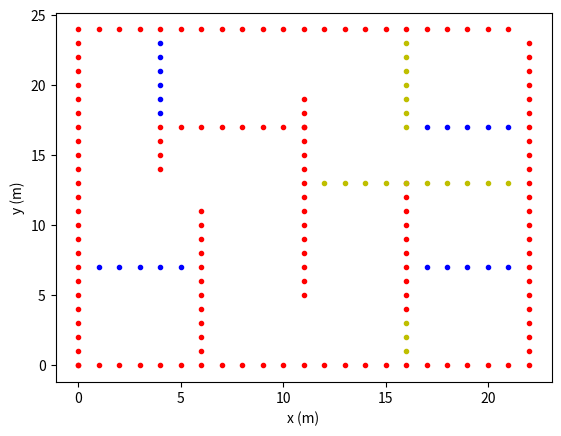

The script that saved this image:
import random
import numpy as np
import matplotlib.pyplot as plt

# random.seed(42) # so usar essa linha em testes

def createBox(i, x, y):
    alt1 = random.uniform(1.7,2.5)
    alt2 = random.uniform(1.7,2.5)
    alt3 = random.uniform(1,6)

    if alt3 >= 3.5:
        ola = "<model name='Cardboard_box_" + str(i) + "'>\n\
            <link name='link_0'>\n\
              <pose frame=''>" + str(x) + " " + str(y) + " 0 0 0 0</pose>\n\
                <inertial>\n\
                <mass>1</mass>\n\
                <inertia>\n\
                    <ixx>0.166667</ixx>\n\
                    <ixy>0</ixy>\n\
                    <ixz>0</ixz>\n\
                    <iyy>0.166667</iyy>\n\
                    <iyz>0</iyz>\n\
                    <izz>0.166667</izz>\n\
                </inertia>\n\
                </inertial>\n\
                <collision name='collision'>\n\
          <geometry>\n\
            <mesh>\n\
              <uri>model://Cardboard_box/meshes/cardboard_box.dae</uri>\n\
              <scale>" + str(alt1) + " " + str(alt2) + " " + str(alt3) +"</scale>\n\
            </mesh>\n\
          </geometry>\n\
          <max_contacts>10</max_contacts>\n\
          <surface>\n\
            <contact>\n\
              <ode/>\n\
            </contact>\n\
            <bounce/>\n\
            <friction>\n\
              <torsional>\n\
                <ode/>\n\
              </torsional>\n\
              <ode/>\n\
            </friction>\n\
          </surface>\n\
        </collision>\n\
        <visual name='visual'>\n\
          <pose frame=''>0 0 0 0 0 0</pose>\n\
        <geometry>\n\
            <mesh>\n\
            <uri>model://Cardboard_box/meshes/cardboard_box.dae</uri>\n\
            <scale>" + str(alt1) + " " + str(alt2) + " " + str(alt3) +"</scale>\n\
            </mesh>\n\
        </geometry>\n\
        <transparency>0</transparency>\n\
        <cast_shadows>1</cast_shadows>\n\
        </visual>\n\
        <self_collide>0</self_collide>\n\
        <enable_wind>0</enable_wind>\n\
        <kinematic>0</kinematic>\n\
    </link>\n\
    <static>1</static>\n\
    <allow_auto_disable>1</allow_auto_disable>\n\
    </model>\n"
    else:
        ola = "<model name='Cardboard_box_" + str(i) + "'>\n\
            <link name='link_0'>\n\
              <pose frame=''>" + str(x) + " " + str(y) + " 0 0 0 0</pose>\n\
                <inertial>\n\
                <mass>1</mass>\n\
                <inertia>\n\
                    <ixx>0.166667</ixx>\n\
                    <ixy>0</ixy>\n\
                    <ixz>0</ixz>\n\
                    <iyy>0.166667</iyy>\n\
                    <iyz>0</iyz>\n\
                    <izz>0.166667</izz>\n\
                </inertia>\n\
                </inertial>\n\
                <collision name='collision'>\n\
          <geometry>\n\
            <mesh>\n\
              <uri>model://Cardboard_box/meshes/cardboard_box.dae</uri>\n\
                <scale>" + str(alt1) + " " + str(alt2) + " " + str(alt3) +"</scale>\n\
            </mesh>\n\
          </geometry>\n\
          <max_contacts>10</max_contacts>\n\
          <surface>\n\
            <contact>\n\
              <ode/>\n\
            </contact>\n\
            <bounce/>\n\
            <friction>\n\
              <torsional>\n\
                <ode/>\n\
              </torsional>\n\
              <ode/>\n\
            </friction>\n\
          </surface>\n\
        </collision>\n\
          <visual name='visual'>\n\
          <pose frame=''>0 0 0 0 0 0</pose>\n\
          <geometry>\n\
              <mesh>\n\
              <uri>model://Cardboard_box/meshes/cardboard_box.dae</uri>\n\
              <scale>" + str(alt1) + " " + str(alt2) + " " + str(alt3) +"</scale>\n\
              </mesh>\n\
          </geometry>\n\
          <transparency>0</transparency>\n\
          <cast_shadows>1</cast_shadows>\n\
          </visual>\n\
          <self_collide>0</self_collide>\n\
          <enable_wind>0</enable_wind>\n\
          <kinematic>0</kinematic>\n\
      </link>\n\
      <static>1</static>\n\
      <allow_auto_disable>1</allow_auto_disable>\n\
      </model>\n\
          <model name='Cardboard_box_top_" + str(i) + "'>\n\
            <link name='link_0'>\n\
              <pose frame=''>" + str(x) + " " + str(y) + " " + str(alt3/2.5) +" 0 0 0</pose>\n\
                <inertial>\n\
                <mass>1</mass>\n\
                <inertia>\n\
                    <ixx>0.166667</ixx>\n\
                    <ixy>0</ixy>\n\
                    <ixz>0</ixz>\n\
                    <iyy>0.166667</iyy>\n\
                    <iyz>0</iyz>\n\
                    <izz>0.166667</izz>\n\
                </inertia>\n\
                </inertial>\n\
                <collision name='collision'>\n\
          <geometry>\n\
            <mesh>\n\
              <uri>model://Cardboard_box/meshes/cardboard_box.dae</uri>\n\
                <scale>" + str(alt1) + " " + str(alt2) + " " + str(alt3) +"</scale>\n\
            </mesh>\n\
          </geometry>\n\
          <max_contacts>10</max_contacts>\n\
          <surface>\n\
            <contact>\n\
              <ode/>\n\
            </contact>\n\
            <bounce/>\n\
            <friction>\n\
              <torsional>\n\
                <ode/>\n\
              </torsional>\n\
              <ode/>\n\
            </friction>\n\
          </surface>\n\
        </collision>\n\
                <visual name='visual'>\n\
                <pose frame=''>0 0 0 0 0 0</pose>\n\
                <geometry>\n\
                    <mesh>\n\
                    <uri>model://Cardboard_box/meshes/cardboard_box.dae</uri>\n\
                    <scale>" + str(alt1) + " " + str(alt2) + " " + str(alt3) +"</scale>\n\
                    </mesh>\n\
                </geometry>\n\
                <transparency>0</transparency>\n\
                <cast_shadows>1</cast_shadows>\n\
                </visual>\n\
                <self_collide>0</self_collide>\n\
                <enable_wind>0</enable_wind>\n\
                <kinematic>0</kinematic>\n\
            </link>\n\
            <static>1</static>\n\
            <allow_auto_disable>1</allow_auto_disable>\n\
            </model>\n"

    return ola

def red(i, x, y):
  tot = 14
  alt1 = random.uniform(1.7,2.5)
  alt2 = random.uniform(1.7,2.5)
  alt3 = random.uniform(1,tot)
  ola = "<model name='red_" + str(i) + "'>\n\
            <link name='link_0'>\n\
                <collision name='collision'>\n\
          <geometry>\n\
            <mesh>\n\
              <uri>model://Cardboard_box/meshes/cardboard_box.dae</uri>\n\
                <scale>" + str(alt1) + " " + str(alt2) + " " + str(alt3) +"</scale>\n\
            </mesh>\n\
          </geometry>\n\
          <max_contacts>10</max_contacts>\n\
          <surface>\n\
            <contact>\n\
              <ode/>\n\
            </contact>\n\
            <bounce/>\n\
            <friction>\n\
              <torsional>\n\
                <ode/>\n\
              </torsional>\n\
              <ode/>\n\
            </friction>\n\
          </surface>\n\
        </collision>\n\
                <inertial>\n\
                <mass>1</mass>\n\
                <inertia>\n\
                    <ixx>0.166667</ixx>\n\
                    <ixy>0</ixy>\n\
                    <ixz>0</ixz>\n\
                    <iyy>0.166667</iyy>\n\
                    <iyz>0</iyz>\n\
                    <izz>0.166667</izz>\n\
                </inertia>\n\
                </inertial>\n\
                <pose frame=''>0 0 0 0 -0 0</pose>\n\
                <visual name='visual'>\n\
                <pose frame=''>0 0 0 0 -0 0</pose>\n\
                <geometry>\n\
                    <mesh>\n\
                    <uri>model://Cardboard_box/meshes/cardboard_box.dae</uri>\n\
                    <scale>" + str(alt1) + " " + str(alt2) + " " + str(alt3) +"</scale>\n\
                    </mesh>\n\
                </geometry>\n\
                <transparency>0</transparency>\n\
                <cast_shadows>1</cast_shadows>\n\
                </visual>\n\
                <self_collide>0</self_collide>\n\
                <enable_wind>0</enable_wind>\n\
                <kinematic>0</kinematic>\n\
            </link>\n\
            <static>1</static>\n\
            <allow_auto_disable>1</allow_auto_disable>\n\
            <pose frame=''>" + str(x) + " " + str(y) + " 0 0 0 0</pose>\n\
            </model>\n"
  if alt3 < 10:
    ola = ola + "<model name='red_top_" + str(i) + "'>\n\
            <link name='link_0'>\n\
                <collision name='collision'>\n\
          <geometry>\n\
            <mesh>\n\
              <uri>model://Cardboard_box/meshes/cardboard_box.dae</uri>\n\
              <scale>" + str(alt1) + " " + str(alt2) + " " + str(tot-alt3) +"</scale>\n\
            </mesh>\n\
          </geometry>\n\
          <max_contacts>10</max_contacts>\n\
          <surface>\n\
            <contact>\n\
              <ode/>\n\
            </contact>\n\
            <bounce/>\n\
            <friction>\n\
              <torsional>\n\
                <ode/>\n\
              </torsional>\n\
              <ode/>\n\
            </friction>\n\
          </surface>\n\
        </collision>\n\
                <inertial>\n\
                <mass>1</mass>\n\
                <inertia>\n\
                    <ixx>0.166667</ixx>\n\
                    <ixy>0</ixy>\n\
                    <ixz>0</ixz>\n\
                    <iyy>0.166667</iyy>\n\
                    <iyz>0</iyz>\n\
                    <izz>0.166667</izz>\n\
                </inertia>\n\
                </inertial>\n\
                <pose frame=''>0 0 0 0 -0 0</pose>\n\
                <visual name='visual'>\n\
                <pose frame=''>0 0 0 0 -0 0</pose>\n\
                <geometry>\n\
                    <mesh>\n\
                    <uri>model://Cardboard_box/meshes/cardboard_box.dae</uri>\n\
                    <scale>" + str(alt1) + " " + str(alt2) + " " + str(tot-alt3) +"</scale>\n\
                    </mesh>\n\
                </geometry>\n\
                <transparency>0</transparency>\n\
                <cast_shadows>1</cast_shadows>\n\
                </visual>\n\
                <self_collide>0</self_collide>\n\
                <enable_wind>0</enable_wind>\n\
                <kinematic>0</kinematic>\n\
            </link>\n\
            <static>1</static>\n\
            <allow_auto_disable>1</allow_auto_disable>\n\
            <pose frame=''>" + str(x) + " " + str(y) + " " + str(alt3/2.5) +"0 0 0</pose>\n\
            </model>\n"
      
  return ola

def yellow(i, x, y):
  alt1 = random.uniform(1.7,2.5)
  alt2 = random.uniform(1.7,2.5)
  alt3 = random.uniform(6,10)
  posZ = random.uniform(2.5,3)
  ola = "<model name='yellow_" + str(i) + "'>\n\
            <link name='link_0'>\n\
                <collision name='collision'>\n\
          <geometry>\n\
            <mesh>\n\
              <uri>model://Cardboard_box/meshes/cardboard_box.dae</uri>\n\
                <scale>" + str(alt1) + " " + str(alt2) + " " + str(alt3) +"</scale>\n\
            </mesh>\n\
          </geometry>\n\
          <max_contacts>10</max_contacts>\n\
          <surface>\n\
            <contact>\n\
              <ode/>\n\
            </contact>\n\
            <bounce/>\n\
            <friction>\n\
              <torsional>\n\
                <ode/>\n\
              </torsional>\n\
              <ode/>\n\
            </friction>\n\
          </surface>\n\
        </collision>\n\
                <inertial>\n\
                <mass>1</mass>\n\
                <inertia>\n\
                    <ixx>0.166667</ixx>\n\
                    <ixy>0</ixy>\n\
                    <ixz>0</ixz>\n\
                    <iyy>0.166667</iyy>\n\
                    <iyz>0</iyz>\n\
                    <izz>0.166667</izz>\n\
                </inertia>\n\
                </inertial>\n\
                <pose frame=''>0 0 0 0 -0 0</pose>\n\
                <visual name='visual'>\n\
                <pose frame=''>0 0 0 0 -0 0</pose>\n\
                <geometry>\n\
                    <mesh>\n\
                    <uri>model://Cardboard_box/meshes/cardboard_box.dae</uri>\n\
                    <scale>" + str(alt1) + " " + str(alt2) + " " + str(alt3) +"</scale>\n\
                    </mesh>\n\
                </geometry>\n\
                <transparency>0</transparency>\n\
                <cast_shadows>1</cast_shadows>\n\
                </visual>\n\
                <self_collide>0</self_collide>\n\
                <enable_wind>0</enable_wind>\n\
                <kinematic>0</kinematic>\n\
            </link>\n\
            <static>1</static>\n\
            <allow_auto_disable>1</allow_auto_disable>\n\
            <pose frame=''>" + str(x) + " " + str(y) + " " + str(posZ) + " 0 0 0</pose>\n\
            </model>\n"
  return ola

def pink(i, x, y):
  alt1 = random.uniform(1.7,2.5)
  alt2 = random.uniform(1.7,2.5)
  alt3 = random.uniform(6.5,7)
  ola = "<model name='pink_" + str(i) + "'>\n\
            <link name='link_0'>\n\
                <collision name='collision'>\n\
          <geometry>\n\
            <mesh>\n\
              <uri>model://Cardboard_box/meshes/cardboard_box.dae</uri>\n\
                <scale>" + str(alt1) + " " + str(alt2) + " " + str(alt3) +"</scale>\n\
            </mesh>\n\
          </geometry>\n\
          <max_contacts>10</max_contacts>\n\
          <surface>\n\
            <contact>\n\
              <ode/>\n\
            </contact>\n\
            <bounce/>\n\
            <friction>\n\
              <torsional>\n\
                <ode/>\n\
              </torsional>\n\
              <ode/>\n\
            </friction>\n\
          </surface>\n\
        </collision>\n\
                <inertial>\n\
                <mass>1</mass>\n\
                <inertia>\n\
                    <ixx>0.166667</ixx>\n\
                    <ixy>0</ixy>\n\
                    <ixz>0</ixz>\n\
                    <iyy>0.166667</iyy>\n\
                    <iyz>0</iyz>\n\
                    <izz>0.166667</izz>\n\
                </inertia>\n\
                </inertial>\n\
                <pose frame=''>0 0 0 0 -0 0</pose>\n\
                <visual name='visual'>\n\
                <pose frame=''>0 0 0 0 -0 0</pose>\n\
                <geometry>\n\
                    <mesh>\n\
                    <uri>model://Cardboard_box/meshes/cardboard_box.dae</uri>\n\
                    <scale>" + str(alt1) + " " + str(alt2) + " " + str(alt3) +"</scale>\n\
                    </mesh>\n\
                </geometry>\n\
                <transparency>0</transparency>\n\
                <cast_shadows>1</cast_shadows>\n\
                </visual>\n\
                <self_collide>0</self_collide>\n\
                <enable_wind>0</enable_wind>\n\
                <kinematic>0</kinematic>\n\
            </link>\n\
            <static>1</static>\n\
            <allow_auto_disable>1</allow_auto_disable>\n\
            <pose frame=''>" + str(x) + " " + str(y) + " 0 0 0 0</pose>\n\
            </model>\n"
  return ola

# icaps
# para altura fixa
# xx = [0, 0, 0, 0, 0, 0, 0, 0, 0, 0, 0, 0, 0, 0, 0, 0, 0, 0, 0, 0, 0, 0, 0, 0, 0, 0, 0, 0, 0, 0, 30, 30, 30, 30, 30, 30, 30, 30, 30, 30, 30, 30, 30, 30, 30, 30, 30, 30, 30, 30, 30, 30, 30, 30, 30, 30, 30, 30, 30, 30, 0, 1, 2, 3, 4, 5, 6, 7, 8, 9, 10, 11, 12, 13, 14, 15, 16, 17, 18, 19, 20, 21, 22, 23, 24, 25, 26, 27, 28, 29, 0, 1, 2, 3, 4, 5, 6, 7, 8, 9, 10, 11, 12, 13, 14, 15, 16, 17, 18, 19, 20, 21, 22, 23, 24, 25, 26, 27, 28, 29, 15.0, 15.0, 15.0, 15.0, 15.0, 15.0, 15.0, 15.0, 15.0, 15.0, 15.0, 15.0, 15.0, 20.0, 20.0, 20.0, 20.0, 20.0, 20.0, 20.0, 6.0, 6.0, 6.0, 6.0, 6.0, 6.0, 6.0, 6.0, 6.0, 11.0, 11.0, 11.0, 11.0, 16.0, 16.0, 16.0, 16.0, 3.0, 3.0, 3.0, 3.0, 3.0, 7.0, 7.0, 7.0, 7.0, 7.0, 20.0, 21.0, 22.0, 23.0, 24.0, 25.0, 26.0, 27.0, 28.0, 29.0, 23.0, 24.0, 25.0, 26.0, 27.0, 28.0, 29.0, 12.0, 13.0, 14.0, 15.0, 12.0, 13.0, 14.0, 15.0, 4.0, 5.0, 6.0, 2.0, 3.0, 4.0, 5.0, 6.0, 2.0, 3.0, 4.0, 5.0, 6.0, 15.0, 15.0, 15.0, 15.0, 15.0, 15.0, 15.0, 15.0, 15.0, 15.0, 15.0, 15.0, 15.0, 15.0, 15.0, 15.0, 15.0, 15.0, 15.0, 15.0, 15.0, 15.0, 15.0, 15.0, 15.0, 15.0, 20.0, 20.0, 20.0, 20.0, 20.0, 20.0, 20.0, 20.0, 20.0, 20.0, 20.0, 20.0, 20.0, 20.0, 6.0, 6.0, 6.0, 6.0, 6.0, 6.0, 6.0, 6.0, 6.0, 6.0, 6.0, 6.0, 6.0, 6.0, 6.0, 6.0, 6.0, 6.0, 11.0, 11.0, 11.0, 11.0, 11.0, 11.0, 11.0, 11.0, 16.0, 16.0, 16.0, 16.0, 16.0, 16.0, 16.0, 16.0, 3.0, 3.0, 3.0, 3.0, 3.0, 3.0, 3.0, 3.0, 3.0, 3.0, 7.0, 7.0, 7.0, 7.0, 7.0, 7.0, 7.0, 7.0, 7.0, 7.0, 20.0, 20.0, 21.0, 21.0, 22.0, 22.0, 23.0, 23.0, 24.0, 24.0, 25.0, 25.0, 26.0, 26.0, 27.0, 27.0, 28.0, 28.0, 29.0, 29.0, 23.0, 23.0, 24.0, 24.0, 25.0, 25.0, 26.0, 26.0, 27.0, 27.0, 28.0, 28.0, 29.0, 29.0, 12.0, 12.0, 13.0, 13.0, 14.0, 14.0, 15.0, 15.0, 12.0, 12.0, 13.0, 13.0, 14.0, 14.0, 15.0, 15.0, 4.0, 4.0, 5.0, 5.0, 6.0, 6.0, 2.0, 2.0, 3.0, 3.0, 4.0, 4.0, 5.0, 5.0, 6.0, 6.0, 2.0, 2.0, 3.0, 3.0, 4.0, 4.0, 5.0, 5.0, 6.0, 6.0]
# yy = [0, 1, 2, 3, 4, 5, 6, 7, 8, 9, 10, 11, 12, 13, 14, 15, 16, 17, 18, 19, 20, 21, 22, 23, 24, 25, 26, 27, 28, 29, 0, 1, 2, 3, 4, 5, 6, 7, 8, 9, 10, 11, 12, 13, 14, 15, 16, 17, 18, 19, 20, 21, 22, 23, 24, 25, 26, 27, 28, 29, 0, 0, 0, 0, 0, 0, 0, 0, 0, 0, 0, 0, 0, 0, 0, 0, 0, 0, 0, 0, 0, 0, 0, 0, 0, 0, 0, 0, 0, 0, 30, 30, 30, 30, 30, 30, 30, 30, 30, 30, 30, 30, 30, 30, 30, 30, 30, 30, 30, 30, 30, 30, 30, 30, 30, 30, 30, 30, 30, 30, 1.0, 2.0, 3.0, 4.0, 5.0, 6.0, 7.0, 8.0, 9.0, 10.0, 11.0, 12.0, 13.0, 16.0, 17.0, 18.0, 19.0, 20.0, 21.0, 22.0, 10.0, 11.0, 12.0, 13.0, 14.0, 15.0, 16.0, 17.0, 18.0, 24.0, 25.0, 22.0, 23.0, 24.0, 25.0, 22.0, 23.0, 23.0, 24.0, 25.0, 26.0, 27.0, 23.0, 24.0, 25.0, 26.0, 27.0, 15.0, 15.0, 15.0, 15.0, 15.0, 15.0, 15.0, 15.0, 15.0, 15.0, 26.0, 26.0, 26.0, 26.0, 26.0, 26.0, 26.0, 22.0, 22.0, 22.0, 22.0, 25.0, 25.0, 25.0, 25.0, 23.0, 23.0, 23.0, 10.0, 10.0, 10.0, 10.0, 10.0, 18.0, 18.0, 18.0, 18.0, 18.0, 1.0, 1.0, 2.0, 2.0, 3.0, 3.0, 4.0, 4.0, 5.0, 5.0, 6.0, 6.0, 7.0, 7.0, 8.0, 8.0, 9.0, 9.0, 10.0, 10.0, 11.0, 11.0, 12.0, 12.0, 13.0, 13.0, 16.0, 16.0, 17.0, 17.0, 18.0, 18.0, 19.0, 19.0, 20.0, 20.0, 21.0, 21.0, 22.0, 22.0, 10.0, 10.0, 11.0, 11.0, 12.0, 12.0, 13.0, 13.0, 14.0, 14.0, 15.0, 15.0, 16.0, 16.0, 17.0, 17.0, 18.0, 18.0, 24.0, 24.0, 25.0, 25.0, 22.0, 22.0, 23.0, 23.0, 24.0, 24.0, 25.0, 25.0, 22.0, 22.0, 23.0, 23.0, 23.0, 23.0, 24.0, 24.0, 25.0, 25.0, 26.0, 26.0, 27.0, 27.0, 23.0, 23.0, 24.0, 24.0, 25.0, 25.0, 26.0, 26.0, 27.0, 27.0, 15.0, 15.0, 15.0, 15.0, 15.0, 15.0, 15.0, 15.0, 15.0, 15.0, 15.0, 15.0, 15.0, 15.0, 15.0, 15.0, 15.0, 15.0, 15.0, 15.0, 26.0, 26.0, 26.0, 26.0, 26.0, 26.0, 26.0, 26.0, 26.0, 26.0, 26.0, 26.0, 26.0, 26.0, 22.0, 22.0, 22.0, 22.0, 22.0, 22.0, 22.0, 22.0, 25.0, 25.0, 25.0, 25.0, 25.0, 25.0, 25.0, 25.0, 23.0, 23.0, 23.0, 23.0, 23.0, 23.0, 10.0, 10.0, 10.0, 10.0, 10.0, 10.0, 10.0, 10.0, 10.0, 10.0, 18.0, 18.0, 18.0, 18.0, 18.0, 18.0, 18.0, 18.0, 18.0, 18.0]

# xx = [0, 0, 0, 0, 0, 0, 0, 0, 0, 0, 0, 0, 0, 0, 0, 0, 0, 0, 0, 0, 0, 0, 0, 0, 0, 0, 0, 0, 0, 0, 30, 30, 30, 30, 30, 30, 30, 30, 30, 30, 30, 30, 30, 30, 30, 30, 30, 30, 30, 30, 30, 30, 30, 30, 30, 30, 30, 30, 30, 30, 0, 1, 2, 3, 4, 5, 6, 7, 8, 9, 10, 11, 12, 13, 14, 15, 16, 17, 18, 19, 20, 21, 22, 23, 24, 25, 26, 27, 28, 29, 0, 1, 2, 3, 4, 5, 6, 7, 8, 9, 10, 11, 12, 13, 14, 15, 16, 17, 18, 19, 20, 21, 22, 23, 24, 25, 26, 27, 28, 29, 7.0, 7.0, 7.0, 7.0, 7.0, 7.0, 7.0, 7.0, 7.0, 7.0, 7.0, 7.0, 7.0, 20.0, 20.0, 20.0, 20.0, 20.0, 20.0, 20.0, 14.0, 14.0, 14.0, 14.0, 14.0, 14.0, 14.0, 14.0, 14.0, 14.0, 14.0, 14.0, 14.0, 20.0, 21.0, 22.0, 23.0, 24.0, 25.0, 26.0, 27.0, 28.0, 29.0, 7.0, 7.0, 7.0, 7.0, 7.0, 7.0, 7.0, 7.0, 7.0, 7.0, 7.0, 7.0, 7.0, 7.0, 7.0, 7.0, 7.0, 7.0, 7.0, 7.0, 7.0, 7.0, 7.0, 7.0, 7.0, 7.0, 20.0, 20.0, 20.0, 20.0, 20.0, 20.0, 20.0, 20.0, 20.0, 20.0, 20.0, 20.0, 20.0, 20.0, 14.0, 14.0, 14.0, 14.0, 14.0, 14.0, 14.0, 14.0, 14.0, 14.0, 14.0, 14.0, 14.0, 14.0, 14.0, 14.0, 14.0, 14.0, 14.0, 14.0, 14.0, 14.0, 14.0, 14.0, 14.0, 14.0, 20.0, 20.0, 21.0, 21.0, 22.0, 22.0, 23.0, 23.0, 24.0, 24.0, 25.0, 25.0, 26.0, 26.0, 27.0, 27.0, 28.0, 28.0, 29.0, 29.0]
# yy = [0, 1, 2, 3, 4, 5, 6, 7, 8, 9, 10, 11, 12, 13, 14, 15, 16, 17, 18, 19, 20, 21, 22, 23, 24, 25, 26, 27, 28, 29, 0, 1, 2, 3, 4, 5, 6, 7, 8, 9, 10, 11, 12, 13, 14, 15, 16, 17, 18, 19, 20, 21, 22, 23, 24, 25, 26, 27, 28, 29, 0, 0, 0, 0, 0, 0, 0, 0, 0, 0, 0, 0, 0, 0, 0, 0, 0, 0, 0, 0, 0, 0, 0, 0, 0, 0, 0, 0, 0, 0, 30, 30, 30, 30, 30, 30, 30, 30, 30, 30, 30, 30, 30, 30, 30, 30, 30, 30, 30, 30, 30, 30, 30, 30, 30, 30, 30, 30, 30, 30, 1.0, 2.0, 3.0, 4.0, 5.0, 6.0, 7.0, 8.0, 9.0, 10.0, 11.0, 12.0, 13.0, 12.0, 13.0, 14.0, 15.0, 16.0, 17.0, 18.0, 17.0, 18.0, 19.0, 20.0, 21.0, 22.0, 23.0, 24.0, 25.0, 26.0, 27.0, 28.0, 29.0, 11.0, 11.0, 11.0, 11.0, 11.0, 11.0, 11.0, 11.0, 11.0, 11.0, 1.0, 1.0, 2.0, 2.0, 3.0, 3.0, 4.0, 4.0, 5.0, 5.0, 6.0, 6.0, 7.0, 7.0, 8.0, 8.0, 9.0, 9.0, 10.0, 10.0, 11.0, 11.0, 12.0, 12.0, 13.0, 13.0, 12.0, 12.0, 13.0, 13.0, 14.0, 14.0, 15.0, 15.0, 16.0, 16.0, 17.0, 17.0, 18.0, 18.0, 17.0, 17.0, 18.0, 18.0, 19.0, 19.0, 20.0, 20.0, 21.0, 21.0, 22.0, 22.0, 23.0, 23.0, 24.0, 24.0, 25.0, 25.0, 26.0, 26.0, 27.0, 27.0, 28.0, 28.0, 29.0, 29.0, 11.0, 11.0, 11.0, 11.0, 11.0, 11.0, 11.0, 11.0, 11.0, 11.0, 11.0, 11.0, 11.0, 11.0, 11.0, 11.0, 11.0, 11.0, 11.0, 11.0]

# LARS 100
xx = [0, 0, 0, 0, 0, 0, 0, 0, 0, 0, 0, 0, 0, 0, 0, 0, 0, 0, 0, 0, 0, 0, 0, 0, 0, 0, 0, 0, 0, 0, 0, 0, 0, 0, 0, 0, 0, 0, 0, 0, 0, 0, 0, 0, 0, 0, 0, 0, 0, 0, 0, 0, 0, 0, 0, 0, 0, 0, 0, 0, 0, 0, 0, 0, 0, 0, 0, 0, 0, 0, 0, 0, 0, 0, 0, 0, 0, 0, 0, 0, 0, 0, 0, 0, 0, 0, 0, 0, 0, 0, 0, 0, 0, 0, 0, 0, 0, 0, 0, 0, 100, 100, 100, 100, 100, 100, 100, 100, 100, 100, 100, 100, 100, 100, 100, 100, 100, 100, 100, 100, 100, 100, 100, 100, 100, 100, 100, 100, 100, 100, 100, 100, 100, 100, 100, 100, 100, 100, 100, 100, 100, 100, 100, 100, 100, 100, 100, 100, 100, 100, 100, 100, 100, 100, 100, 100, 100, 100, 100, 100, 100, 100, 100, 100, 100, 100, 100, 100, 100, 100, 100, 100, 100, 100, 100, 100, 100, 100, 100, 100, 100, 100, 100, 100, 100, 100, 100, 100, 100, 100, 100, 100, 100, 100, 100, 100, 100, 100, 100, 100, 0, 1, 2, 3, 4, 5, 6, 7, 8, 9, 10, 11, 12, 13, 14, 15, 16, 17, 18, 19, 20, 21, 22, 23, 24, 25, 26, 27, 28, 29, 30, 31, 32, 33, 34, 35, 36, 37, 38, 39, 40, 41, 42, 43, 44, 45, 46, 47, 48, 49, 50, 51, 52, 53, 54, 55, 56, 57, 58, 59, 60, 61, 62, 63, 64, 65, 66, 67, 68, 69, 70, 71, 72, 73, 74, 75, 76, 77, 78, 79, 80, 81, 82, 83, 84, 85, 86, 87, 88, 89, 90, 91, 92, 93, 94, 95, 96, 97, 98, 99, 0, 1, 2, 3, 4, 5, 6, 7, 8, 9, 10, 11, 12, 13, 14, 15, 16, 17, 18, 19, 20, 21, 22, 23, 24, 25, 26, 27, 28, 29, 30, 31, 32, 33, 34, 35, 36, 37, 38, 39, 40, 41, 42, 43, 44, 45, 46, 47, 48, 49, 50, 51, 52, 53, 54, 55, 56, 57, 58, 59, 60, 61, 62, 63, 64, 65, 66, 67, 68, 69, 70, 71, 72, 73, 74, 75, 76, 77, 78, 79, 80, 81, 82, 83, 84, 85, 86, 87, 88, 89, 90, 91, 92, 93, 94, 95, 96, 97, 98, 99, 25.0, 25.0, 25.0, 25.0, 25.0, 25.0, 25.0, 25.0, 25.0, 25.0, 25.0, 25.0, 25.0, 25.0, 25.0, 25.0, 25.0, 35.0, 35.0, 35.0, 35.0, 35.0, 35.0, 35.0, 35.0, 35.0, 35.0, 35.0, 35.0, 35.0, 35.0, 35.0, 35.0, 35.0, 55.0, 55.0, 55.0, 55.0, 55.0, 55.0, 55.0, 55.0, 55.0, 65.0, 65.0, 65.0, 65.0, 65.0, 65.0, 65.0, 65.0, 65.0, 15.0, 15.0, 15.0, 15.0, 15.0, 15.0, 15.0, 15.0, 15.0, 40.0, 40.0, 40.0, 40.0, 40.0, 40.0, 40.0, 40.0, 40.0, 40.0, 40.0, 40.0, 40.0, 40.0, 40.0, 40.0, 40.0, 40.0, 40.0, 40.0, 70.0, 70.0, 70.0, 70.0, 70.0, 70.0, 70.0, 70.0, 70.0, 70.0, 70.0, 70.0, 70.0, 70.0, 70.0, 70.0, 70.0, 70.0, 70.0, 70.0, 70.0, 80.0, 80.0, 80.0, 80.0, 80.0, 80.0, 80.0, 80.0, 80.0, 80.0, 18.0, 18.0, 18.0, 18.0, 18.0, 18.0, 18.0, 18.0, 18.0, 18.0, 25.0, 26.0, 27.0, 28.0, 29.0, 30.0, 31.0, 32.0, 33.0, 34.0, 35.0, 25.0, 26.0, 27.0, 28.0, 29.0, 30.0, 31.0, 32.0, 33.0, 34.0, 35.0, 55.0, 56.0, 57.0, 58.0, 59.0, 60.0, 61.0, 62.0, 63.0, 64.0, 65.0, 55.0, 56.0, 57.0, 58.0, 59.0, 60.0, 61.0, 62.0, 63.0, 64.0, 65.0, 50.0, 51.0, 52.0, 53.0, 54.0, 55.0, 56.0, 57.0, 58.0, 59.0, 60.0, 61.0, 62.0, 80.0, 81.0, 82.0, 83.0, 84.0, 85.0, 86.0, 87.0, 88.0, 89.0, 35.0, 36.0, 37.0, 38.0, 39.0, 40.0, 41.0, 42.0, 43.0, 44.0, 45.0, 46.0, 47.0, 25.0, 25.0, 25.0, 25.0, 25.0, 25.0, 25.0, 25.0, 25.0, 25.0, 25.0, 25.0, 25.0, 25.0, 25.0, 25.0, 25.0, 25.0, 25.0, 25.0, 25.0, 25.0, 25.0, 25.0, 25.0, 25.0, 25.0, 25.0, 25.0, 25.0, 25.0, 25.0, 25.0, 25.0, 35.0, 35.0, 35.0, 35.0, 35.0, 35.0, 35.0, 35.0, 35.0, 35.0, 35.0, 35.0, 35.0, 35.0, 35.0, 35.0, 35.0, 35.0, 35.0, 35.0, 35.0, 35.0, 35.0, 35.0, 35.0, 35.0, 35.0, 35.0, 35.0, 35.0, 35.0, 35.0, 35.0, 35.0, 55.0, 55.0, 55.0, 55.0, 55.0, 55.0, 55.0, 55.0, 55.0, 55.0, 55.0, 55.0, 55.0, 55.0, 55.0, 55.0, 55.0, 55.0, 65.0, 65.0, 65.0, 65.0, 65.0, 65.0, 65.0, 65.0, 65.0, 65.0, 65.0, 65.0, 65.0, 65.0, 65.0, 65.0, 65.0, 65.0, 15.0, 15.0, 15.0, 15.0, 15.0, 15.0, 15.0, 15.0, 15.0, 15.0, 15.0, 15.0, 15.0, 15.0, 15.0, 15.0, 15.0, 15.0, 40.0, 40.0, 40.0, 40.0, 40.0, 40.0, 40.0, 40.0, 40.0, 40.0, 40.0, 40.0, 40.0, 40.0, 40.0, 40.0, 40.0, 40.0, 40.0, 40.0, 40.0, 40.0, 40.0, 40.0, 40.0, 40.0, 40.0, 40.0, 40.0, 40.0, 40.0, 40.0, 40.0, 40.0, 40.0, 40.0, 40.0, 40.0, 40.0, 40.0, 70.0, 70.0, 70.0, 70.0, 70.0, 70.0, 70.0, 70.0, 70.0, 70.0, 70.0, 70.0, 70.0, 70.0, 70.0, 70.0, 70.0, 70.0, 70.0, 70.0, 70.0, 70.0, 70.0, 70.0, 70.0, 70.0, 70.0, 70.0, 70.0, 70.0, 70.0, 70.0, 70.0, 70.0, 70.0, 70.0, 70.0, 70.0, 70.0, 70.0, 70.0, 70.0, 80.0, 80.0, 80.0, 80.0, 80.0, 80.0, 80.0, 80.0, 80.0, 80.0, 80.0, 80.0, 80.0, 80.0, 80.0, 80.0, 80.0, 80.0, 80.0, 80.0, 18.0, 18.0, 18.0, 18.0, 18.0, 18.0, 18.0, 18.0, 18.0, 18.0, 18.0, 18.0, 18.0, 18.0, 18.0, 18.0, 18.0, 18.0, 18.0, 18.0, 25.0, 25.0, 26.0, 26.0, 27.0, 27.0, 28.0, 28.0, 29.0, 29.0, 30.0, 30.0, 31.0, 31.0, 32.0, 32.0, 33.0, 33.0, 34.0, 34.0, 35.0, 35.0, 25.0, 25.0, 26.0, 26.0, 27.0, 27.0, 28.0, 28.0, 29.0, 29.0, 30.0, 30.0, 31.0, 31.0, 32.0, 32.0, 33.0, 33.0, 34.0, 34.0, 35.0, 35.0, 55.0, 55.0, 56.0, 56.0, 57.0, 57.0, 58.0, 58.0, 59.0, 59.0, 60.0, 60.0, 61.0, 61.0, 62.0, 62.0, 63.0, 63.0, 64.0, 64.0, 65.0, 65.0, 55.0, 55.0, 56.0, 56.0, 57.0, 57.0, 58.0, 58.0, 59.0, 59.0, 60.0, 60.0, 61.0, 61.0, 62.0, 62.0, 63.0, 63.0, 64.0, 64.0, 65.0, 65.0, 50.0, 50.0, 51.0, 51.0, 52.0, 52.0, 53.0, 53.0, 54.0, 54.0, 55.0, 55.0, 56.0, 56.0, 57.0, 57.0, 58.0, 58.0, 59.0, 59.0, 60.0, 60.0, 61.0, 61.0, 62.0, 62.0, 80.0, 80.0, 81.0, 81.0, 82.0, 82.0, 83.0, 83.0, 84.0, 84.0, 85.0, 85.0, 86.0, 86.0, 87.0, 87.0, 88.0, 88.0, 89.0, 89.0, 35.0, 35.0, 36.0, 36.0, 37.0, 37.0, 38.0, 38.0, 39.0, 39.0, 40.0, 40.0, 41.0, 41.0, 42.0, 42.0, 43.0, 43.0, 44.0, 44.0, 45.0, 45.0, 46.0, 46.0, 47.0, 47.0]
yy = [0, 1, 2, 3, 4, 5, 6, 7, 8, 9, 10, 11, 12, 13, 14, 15, 16, 17, 18, 19, 20, 21, 22, 23, 24, 25, 26, 27, 28, 29, 30, 31, 32, 33, 34, 35, 36, 37, 38, 39, 40, 41, 42, 43, 44, 45, 46, 47, 48, 49, 50, 51, 52, 53, 54, 55, 56, 57, 58, 59, 60, 61, 62, 63, 64, 65, 66, 67, 68, 69, 70, 71, 72, 73, 74, 75, 76, 77, 78, 79, 80, 81, 82, 83, 84, 85, 86, 87, 88, 89, 90, 91, 92, 93, 94, 95, 96, 97, 98, 99, 0, 1, 2, 3, 4, 5, 6, 7, 8, 9, 10, 11, 12, 13, 14, 15, 16, 17, 18, 19, 20, 21, 22, 23, 24, 25, 26, 27, 28, 29, 30, 31, 32, 33, 34, 35, 36, 37, 38, 39, 40, 41, 42, 43, 44, 45, 46, 47, 48, 49, 50, 51, 52, 53, 54, 55, 56, 57, 58, 59, 60, 61, 62, 63, 64, 65, 66, 67, 68, 69, 70, 71, 72, 73, 74, 75, 76, 77, 78, 79, 80, 81, 82, 83, 84, 85, 86, 87, 88, 89, 90, 91, 92, 93, 94, 95, 96, 97, 98, 99, 0, 0, 0, 0, 0, 0, 0, 0, 0, 0, 0, 0, 0, 0, 0, 0, 0, 0, 0, 0, 0, 0, 0, 0, 0, 0, 0, 0, 0, 0, 0, 0, 0, 0, 0, 0, 0, 0, 0, 0, 0, 0, 0, 0, 0, 0, 0, 0, 0, 0, 0, 0, 0, 0, 0, 0, 0, 0, 0, 0, 0, 0, 0, 0, 0, 0, 0, 0, 0, 0, 0, 0, 0, 0, 0, 0, 0, 0, 0, 0, 0, 0, 0, 0, 0, 0, 0, 0, 0, 0, 0, 0, 0, 0, 0, 0, 0, 0, 0, 0, 100, 100, 100, 100, 100, 100, 100, 100, 100, 100, 100, 100, 100, 100, 100, 100, 100, 100, 100, 100, 100, 100, 100, 100, 100, 100, 100, 100, 100, 100, 100, 100, 100, 100, 100, 100, 100, 100, 100, 100, 100, 100, 100, 100, 100, 100, 100, 100, 100, 100, 100, 100, 100, 100, 100, 100, 100, 100, 100, 100, 100, 100, 100, 100, 100, 100, 100, 100, 100, 100, 100, 100, 100, 100, 100, 100, 100, 100, 100, 100, 100, 100, 100, 100, 100, 100, 100, 100, 100, 100, 100, 100, 100, 100, 100, 100, 100, 100, 100, 100, 30.0, 31.0, 32.0, 33.0, 34.0, 35.0, 36.0, 37.0, 38.0, 39.0, 40.0, 41.0, 42.0, 43.0, 44.0, 45.0, 46.0, 30.0, 31.0, 32.0, 33.0, 34.0, 35.0, 36.0, 37.0, 38.0, 39.0, 40.0, 41.0, 42.0, 43.0, 44.0, 45.0, 46.0, 18.0, 19.0, 20.0, 21.0, 22.0, 23.0, 24.0, 25.0, 26.0, 18.0, 19.0, 20.0, 21.0, 22.0, 23.0, 24.0, 25.0, 26.0, 7.0, 8.0, 9.0, 10.0, 11.0, 12.0, 13.0, 14.0, 15.0, 60.0, 61.0, 62.0, 63.0, 64.0, 65.0, 66.0, 67.0, 68.0, 69.0, 70.0, 71.0, 72.0, 73.0, 74.0, 75.0, 76.0, 77.0, 78.0, 79.0, 65.0, 66.0, 67.0, 68.0, 69.0, 70.0, 71.0, 72.0, 73.0, 74.0, 75.0, 76.0, 77.0, 78.0, 79.0, 80.0, 81.0, 82.0, 83.0, 84.0, 85.0, 30.0, 31.0, 32.0, 33.0, 34.0, 35.0, 36.0, 37.0, 38.0, 39.0, 70.0, 71.0, 72.0, 73.0, 74.0, 75.0, 76.0, 77.0, 78.0, 79.0, 47.0, 47.0, 47.0, 47.0, 47.0, 47.0, 47.0, 47.0, 47.0, 47.0, 47.0, 30.0, 30.0, 30.0, 30.0, 30.0, 30.0, 30.0, 30.0, 30.0, 30.0, 30.0, 27.0, 27.0, 27.0, 27.0, 27.0, 27.0, 27.0, 27.0, 27.0, 27.0, 27.0, 18.0, 18.0, 18.0, 18.0, 18.0, 18.0, 18.0, 18.0, 18.0, 18.0, 18.0, 50.0, 50.0, 50.0, 50.0, 50.0, 50.0, 50.0, 50.0, 50.0, 50.0, 50.0, 50.0, 50.0, 75.0, 75.0, 75.0, 75.0, 75.0, 75.0, 75.0, 75.0, 75.0, 75.0, 15.0, 15.0, 15.0, 15.0, 15.0, 15.0, 15.0, 15.0, 15.0, 15.0, 15.0, 15.0, 15.0, 30.0, 30.0, 31.0, 31.0, 32.0, 32.0, 33.0, 33.0, 34.0, 34.0, 35.0, 35.0, 36.0, 36.0, 37.0, 37.0, 38.0, 38.0, 39.0, 39.0, 40.0, 40.0, 41.0, 41.0, 42.0, 42.0, 43.0, 43.0, 44.0, 44.0, 45.0, 45.0, 46.0, 46.0, 30.0, 30.0, 31.0, 31.0, 32.0, 32.0, 33.0, 33.0, 34.0, 34.0, 35.0, 35.0, 36.0, 36.0, 37.0, 37.0, 38.0, 38.0, 39.0, 39.0, 40.0, 40.0, 41.0, 41.0, 42.0, 42.0, 43.0, 43.0, 44.0, 44.0, 45.0, 45.0, 46.0, 46.0, 18.0, 18.0, 19.0, 19.0, 20.0, 20.0, 21.0, 21.0, 22.0, 22.0, 23.0, 23.0, 24.0, 24.0, 25.0, 25.0, 26.0, 26.0, 18.0, 18.0, 19.0, 19.0, 20.0, 20.0, 21.0, 21.0, 22.0, 22.0, 23.0, 23.0, 24.0, 24.0, 25.0, 25.0, 26.0, 26.0, 7.0, 7.0, 8.0, 8.0, 9.0, 9.0, 10.0, 10.0, 11.0, 11.0, 12.0, 12.0, 13.0, 13.0, 14.0, 14.0, 15.0, 15.0, 60.0, 60.0, 61.0, 61.0, 62.0, 62.0, 63.0, 63.0, 64.0, 64.0, 65.0, 65.0, 66.0, 66.0, 67.0, 67.0, 68.0, 68.0, 69.0, 69.0, 70.0, 70.0, 71.0, 71.0, 72.0, 72.0, 73.0, 73.0, 74.0, 74.0, 75.0, 75.0, 76.0, 76.0, 77.0, 77.0, 78.0, 78.0, 79.0, 79.0, 65.0, 65.0, 66.0, 66.0, 67.0, 67.0, 68.0, 68.0, 69.0, 69.0, 70.0, 70.0, 71.0, 71.0, 72.0, 72.0, 73.0, 73.0, 74.0, 74.0, 75.0, 75.0, 76.0, 76.0, 77.0, 77.0, 78.0, 78.0, 79.0, 79.0, 80.0, 80.0, 81.0, 81.0, 82.0, 82.0, 83.0, 83.0, 84.0, 84.0, 85.0, 85.0, 30.0, 30.0, 31.0, 31.0, 32.0, 32.0, 33.0, 33.0, 34.0, 34.0, 35.0, 35.0, 36.0, 36.0, 37.0, 37.0, 38.0, 38.0, 39.0, 39.0, 70.0, 70.0, 71.0, 71.0, 72.0, 72.0, 73.0, 73.0, 74.0, 74.0, 75.0, 75.0, 76.0, 76.0, 77.0, 77.0, 78.0, 78.0, 79.0, 79.0, 47.0, 47.0, 47.0, 47.0, 47.0, 47.0, 47.0, 47.0, 47.0, 47.0, 47.0, 47.0, 47.0, 47.0, 47.0, 47.0, 47.0, 47.0, 47.0, 47.0, 47.0, 47.0, 30.0, 30.0, 30.0, 30.0, 30.0, 30.0, 30.0, 30.0, 30.0, 30.0, 30.0, 30.0, 30.0, 30.0, 30.0, 30.0, 30.0, 30.0, 30.0, 30.0, 30.0, 30.0, 27.0, 27.0, 27.0, 27.0, 27.0, 27.0, 27.0, 27.0, 27.0, 27.0, 27.0, 27.0, 27.0, 27.0, 27.0, 27.0, 27.0, 27.0, 27.0, 27.0, 27.0, 27.0, 18.0, 18.0, 18.0, 18.0, 18.0, 18.0, 18.0, 18.0, 18.0, 18.0, 18.0, 18.0, 18.0, 18.0, 18.0, 18.0, 18.0, 18.0, 18.0, 18.0, 18.0, 18.0, 50.0, 50.0, 50.0, 50.0, 50.0, 50.0, 50.0, 50.0, 50.0, 50.0, 50.0, 50.0, 50.0, 50.0, 50.0, 50.0, 50.0, 50.0, 50.0, 50.0, 50.0, 50.0, 50.0, 50.0, 50.0, 50.0, 75.0, 75.0, 75.0, 75.0, 75.0, 75.0, 75.0, 75.0, 75.0, 75.0, 75.0, 75.0, 75.0, 75.0, 75.0, 75.0, 75.0, 75.0, 75.0, 75.0, 15.0, 15.0, 15.0, 15.0, 15.0, 15.0, 15.0, 15.0, 15.0, 15.0, 15.0, 15.0, 15.0, 15.0, 15.0, 15.0, 15.0, 15.0, 15.0, 15.0, 15.0, 15.0, 15.0, 15.0, 15.0, 15.0]

# safety lab 1
xx = [5,5,5,5,5,5,5,5,5,5, 10,10,10,10,10,10,10,10,10,10]
yy = [4,5,6,7,8,13,14,15,16,17, 4,5,6,7,8,13,14,15,16,17]

#Classic 1 | red - nao pode passar | amarelo - so por baixo | rosa - so por cima
# para altura dinamica

# Mestrado
# redorX1 = [0]*11
# redorX2 = [21]*11
# redorX3 = np.arange(21)
# redorX4 = np.arange(21)
# redorY1 = np.arange(11)
# redorY2 = np.arange(11)
# redorY3 = [0]*21
# redorY4 = [11]*21
# redX = [2,2,2,3,4,4,4,3,7,7,7,7,7,7,7,7,8,9,10,11,12,13,14,15,16,17,18,13,13,13,13,13,17,18,19,20]
# redY = [2,3,4,4,4,5,6,6,1,2,3,4,5,6,7,8,8,8,8,4,4,4,4,4,4,4,4,5,6,7,8,9,8,8,8,8]
# pinkX = [4,4,4,16,16,15]
# pinkY = [10,9,8,2,3,10]
# yellowX = [1,2,12,12,13,17]
# yellowY = [6,6,1,2,10,10]

# # Mestrado V2
# redorX1 = [0]*10
# redorX2 = [20]*10
# redorX3 = np.arange(20)
# redorX4 = np.arange(20)
# redorY1 = np.arange(10)
# redorY2 = np.arange(10)
# redorY3 = [0]*20
# redorY4 = [10]*20
# redX = [5,5,5,5,5,5, 16,16,16,16,16]
# redY = [1,2,3,4,5,6, 9,8,7,6,5]
# pinkX = [11,12,13,14,15,16,16,16,16]
# pinkY = [5,5,5,5,5,4,3,2,1]
# yellowX = [10,10,10,10,10,10,10,10,10]
# yellowY = [1,2,3,4,5,6,7,8,9]

# # # BRACIS
# redorX1 = [0]*20
# redorX2 = [20]*20
# redorX3 = np.arange(20)
# redorX4 = np.arange(20)
# redorY1 = np.arange(20)
# redorY2 = np.arange(20)
# redorY3 = [0]*20
# redorY4 = [20]*20
# redX = [5,5,5,5,5,5,5,5,5,5,5,5,5,5,5,15,15,15,15,15,15,15,15,15,15,15,15,15,15,15]
# redY = [1,2,3,4,5,6,7,8,9,10,11,12,13,14,15,19,18,17,16,15,14,13,12,11,10,9,8,7,6,5]
# # so por cima
# pinkX = [6,7,8,9,10,11,12,13,14,6,7,8,9,10,11,12,13,14]
# pinkY = [15,15,15,15,15,15,15,15,15,5,5,5,5,5,5,5,5,5]
# # so por baixo
# yellowX = [6,7,8,9,10,11,12,13,14]
# yellowY = [10,10,10,10,10,10,10,10,10]


# # ICRA
xMax, yMax = 22, 24
redorX1 = [0]*yMax
redorX2 = [xMax]*yMax
redorX3 = np.arange(xMax)
redorX4 = np.arange(xMax)
redorY1 = np.arange(yMax)
redorY2 = np.arange(yMax)
redorY3 = [0]*xMax
redorY4 = [yMax]*xMax
redX = [4,4,4,4,5,6,7,8,9,10,11,11,11,11,11,11,11,11,11,11,11,11,11,11,11,11,6,6,6,6,6,6,6,6,6,6,6,16,16,16,16,16,16,16,16,16,16] 
redY = [14,15,16,17,17,17,17,17,17,17,17,19,18,17,16,15,14,13,12,11,10,9,8,7,6,5,1,2,3,4,5,6,7,8,9,10,11,4,5,6,7,8,9,10,11,12,13] 
# so por cima
pinkX = [1,2,3,4,5,4,4,4,4,4,4,17,18,19,20,21,17,18,19,20,21] 
pinkY = [7,7,7,7,7,18,19,20,21,22,23,17,17,17,17,17,7,7,7,7,7] 
# so por baixo
yellowX = [16,16,16,12,13,14,15,16,17,18,19,20,21,16,16,16,16,16,16,16] 
yellowY = [1,2,3,13,13,13,13,13,13,13,13,13,13,17,18,19,20,21,22,23] 

# redX = np.concatenate((redX, redorX1, redorX2, redorX3, redorX4), axis=0)
# redY = np.concatenate((redY, redorY1, redorY2, redorY3, redorY4), axis=0)

# # base 3D
# redorX1 = [0]*10
# redorX2 = [20]*10
# redorX3 = np.arange(20)
# redorX4 = np.arange(20)
# redorY1 = np.arange(10)
# redorY2 = np.arange(10)
# redorY3 = [0]*20
# redorY4 = [10]*20
# redX = []
# redY = []
# pinkX = [6,6,6,6,6,6,6,6,6]
# pinkY = [1,2,3,4,5,6,7,8,9]
# yellowX = [14,14,14,14,14,14,14,14,14]
# yellowY = [1,2,3,4,5,6,7,8,9]

redX = np.concatenate((redX, redorX1, redorX2, redorX3, redorX4), axis=0)
redY = np.concatenate((redY, redorY1, redorY2, redorY3, redorY4), axis=0)

# # gera arquivo txt com os modelos para por no .world, considerando apenas uma altura
# f = open("icra12021.txt", "w")
# for i in range(len(xx)):
#     f.write(createBox(i, xx[i], yy[i]))
# f.close()

# gera arquivo txt com os modelos para por no .world, considerando diversas alturas
f = open("icra12021.txt", "w")
for i in range(len(redX)):
  f.write(red(i, redX[i], redY[i]))
for i in range(len(yellowX)):
  f.write(yellow(i, yellowX[i], yellowY[i]))
for i in range(len(pinkX)):
  f.write(pink(i, pinkX[i], pinkY[i]))
f.close()

# import matplotlib.pyplot as plt
# plt.plot(xx, yy, ".b")
# plt.show()

plt.plot(redX, redY, ".r")
plt.plot(yellowX, yellowY, ".y")
plt.plot(pinkX, pinkY, ".b")
# plt.xlim(-5,20)
# plt.ylim(-5,20)
plt.xlabel("x (m)")
plt.ylabel("y (m)")
plt.show()
